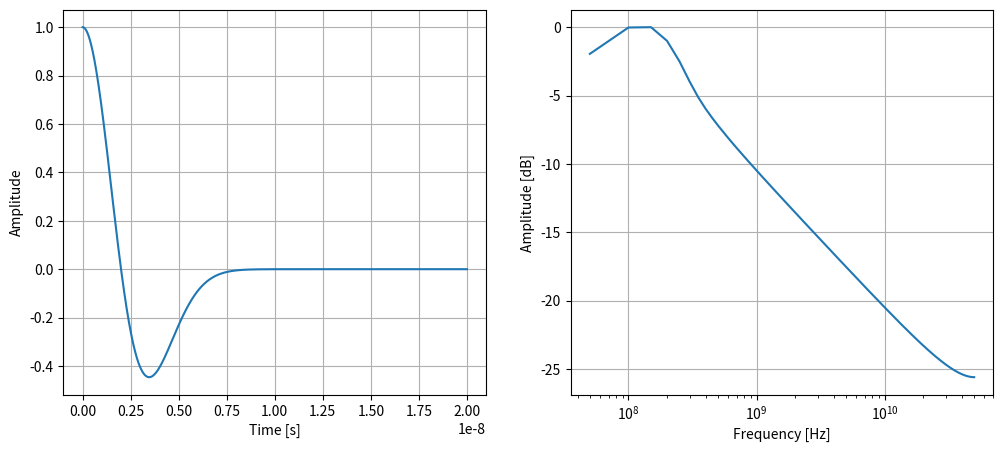

Recreate this plot in Python.
import numpy as np
import matplotlib.pyplot as plt



def ricker(t, sigma):
    a = 2 * np.sqrt(3 * sigma) * np.pi**0.25
    b = 1 - (t / sigma)**2
    c = np.e**(-1 * t**2 / (2 * sigma**2))
    return a * b * c

dt = 0.01e-9
t_length = 20e-9
N = int(t_length / dt)
t = np.arange(0, t_length, dt)

y1 = ricker(t, 2e-9)
y1 = y1 / np.max(y1)

#* fft
y1_fft = np.fft.fft(y1)
y1_fft = y1_fft[1:len(y1_fft)//2]
y1_fft = 10 * np.log10(np.abs(y1_fft) / np.max(np.abs(y1_fft)))
freq1 = np.fft.fftfreq(len(y1), dt)
freq1 = freq1[1:len(freq1)//2]


def ricker_gprMax(t, f0):
    zeta = np.pi **2 * f0**2 * t**2
    xai = np.sqrt(2) / f0
    sig = - (2 * zeta * (t - xai)**2 - 1) * np.exp(-zeta * (t - xai)**2)
    return sig




fig, ax = plt.subplots(1, 2, figsize=(12, 5))

ax[0].plot(t, y1)
ax[0].set_xlabel('Time [s]')
ax[0].set_ylabel('Amplitude')
ax[0].grid()

ax[1].plot(freq1, y1_fft)
ax[1].set_xlabel('Frequency [Hz]')
ax[1].set_ylabel('Amplitude [dB]')
ax[1].set_xscale('log')
ax[1].grid()

plt.show()